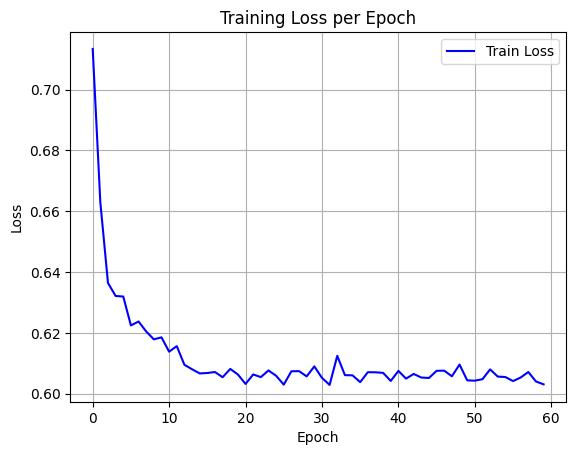

Source data for this figure (header and first rows):
epoch, train_loss
0, 0.7134
1, 0.6629
2, 0.6364
3, 0.6322
4, 0.632
5, 0.6225
6, 0.6238
7, 0.6205
8, 0.6179
9, 0.6185
10, 0.6138
11, 0.6157
12, 0.6095
13, 0.6081
14, 0.6067
15, 0.6068
16, 0.6071
17, 0.6054
18, 0.6082
19, 0.6063
20, 0.6032
21, 0.6063
22, 0.6055
23, 0.6077
24, 0.6059
25, 0.603
26, 0.6074
27, 0.6074
28, 0.6057
29, 0.609
30, 0.6052
31, 0.6029
32, 0.6125
33, 0.6061
34, 0.606
35, 0.6038
36, 0.6071
37, 0.6071
38, 0.6069
39, 0.6042
40, 0.6075
41, 0.605
42, 0.6065
43, 0.6053
44, 0.6052
45, 0.6075
46, 0.6076
47, 0.6057
48, 0.6096
49, 0.6044
50, 0.6043
51, 0.6048
52, 0.608
53, 0.6056
54, 0.6055
55, 0.6042
56, 0.6053
57, 0.6071
58, 0.604
59, 0.6031
